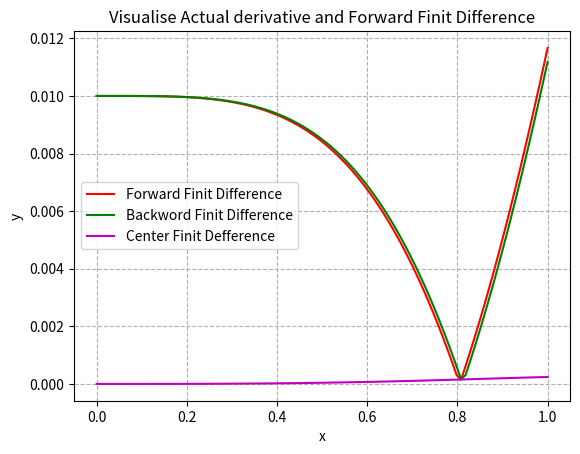

Python code for this plot:
import matplotlib.pyplot as plt 
import numpy as np
import math

def fun(x):
    return math.sin(x**2)

def derivative(x):
    return math.cos(x**2) * 2 * x

def FinitDifferenceApp(x , h = 0.01 , type = 'f'):
    if type == 'f':
        return (fun(x+h) - fun(x)) / h
    elif type == 'b':
        return (fun(x) - fun(x-h)) / h
    elif type == 'c':
        return (fun(x+h) - fun(x-h)) / (2 * h)

def visualise():
    x_axis = np.linspace(0,1,100)
    ffd = [abs(FinitDifferenceApp(i , type='f')  - derivative(i)) for i in x_axis]
    bfd = [abs(FinitDifferenceApp(i , type='b')  - derivative(i)) for i in x_axis]
    cfd = [abs(FinitDifferenceApp(i , type='c')  - derivative(i)) for i in x_axis]

    
    #plotting
    plt.plot(x_axis ,  ffd , color = 'r' , label = "Forward Finit Difference")
    plt.plot(x_axis , bfd , color = 'g' , label = "Backword Finit Difference")
    plt.plot(x_axis , cfd , color = 'm' , label = "Center Finit Defference")
    plt.title("Visualise Actual derivative and Forward Finit Difference")
    plt.xlabel("x")
    plt.ylabel("y")
    plt.grid(linestyle = '--')
    plt.legend()
    plt.show()

if __name__ == "__main__":
    visualise()


